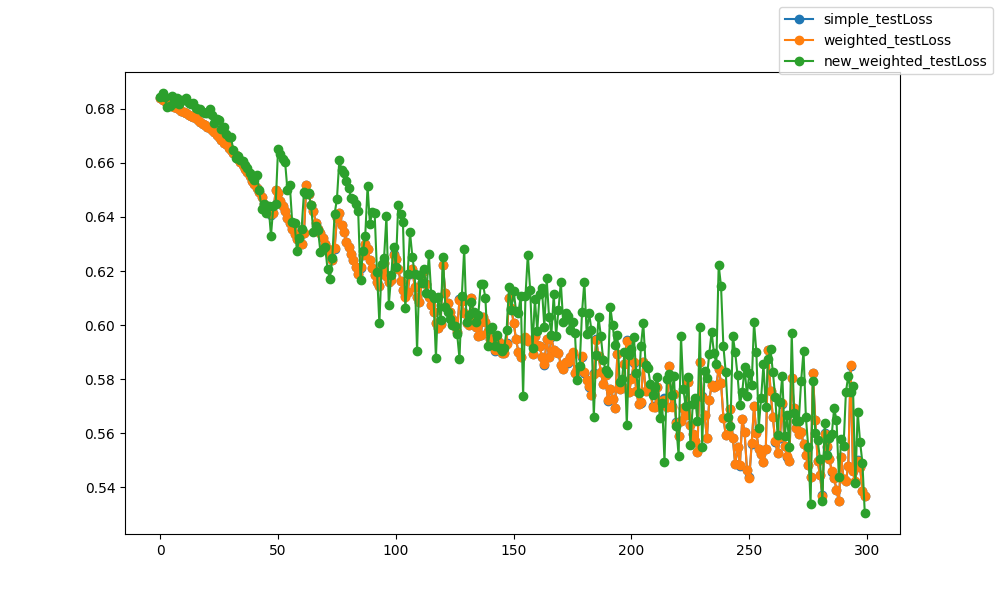

Source data for this figure (header and first rows):
epoch, epoch, simple_testLoss, weighted_testLoss, new_weighted_testLoss
0, 0, 0.684, 0.6839, 0.6845
1, 1, 0.6834, 0.6834, 0.6859
2, 2, 0.6829, 0.6828, 0.6843
3, 3, 0.6824, 0.6824, 0.6805
4, 4, 0.682, 0.682, 0.6809
5, 5, 0.6813, 0.6813, 0.6848
6, 6, 0.6807, 0.6807, 0.6821
7, 7, 0.6804, 0.6804, 0.6839
8, 8, 0.6798, 0.6798, 0.6817
9, 9, 0.6794, 0.6794, 0.6831
10, 10, 0.6789, 0.6789, 0.6834
11, 11, 0.6784, 0.6784, 0.6839
12, 12, 0.6779, 0.6779, 0.682
13, 13, 0.6774, 0.6774, 0.682
14, 14, 0.6769, 0.6769, 0.6821
15, 15, 0.6764, 0.6764, 0.6803
16, 16, 0.6758, 0.6758, 0.6801
17, 17, 0.6752, 0.6752, 0.6798
18, 18, 0.6744, 0.6744, 0.6788
19, 19, 0.674, 0.674, 0.6785
20, 20, 0.6733, 0.6733, 0.6784
21, 21, 0.6727, 0.6727, 0.6798
22, 22, 0.6722, 0.6722, 0.6778
23, 23, 0.6713, 0.6713, 0.6748
24, 24, 0.6704, 0.6704, 0.6761
25, 25, 0.6697, 0.6697, 0.676
26, 26, 0.6686, 0.6685, 0.6726
27, 27, 0.6675, 0.6675, 0.6733
28, 28, 0.6669, 0.6669, 0.6707
29, 29, 0.6656, 0.6656, 0.6696
30, 30, 0.6649, 0.6648, 0.6695
31, 31, 0.6638, 0.6638, 0.6649
32, 32, 0.663, 0.663, 0.6617
33, 33, 0.6613, 0.6613, 0.6624
34, 34, 0.6602, 0.6602, 0.6613
35, 35, 0.6591, 0.6591, 0.6606
36, 36, 0.6577, 0.6577, 0.6594
37, 37, 0.6567, 0.6567, 0.658
38, 38, 0.6551, 0.6551, 0.6563
39, 39, 0.6534, 0.6534, 0.6547
40, 40, 0.6522, 0.6522, 0.6537
41, 41, 0.6508, 0.6508, 0.6554
42, 42, 0.6492, 0.6492, 0.65
43, 43, 0.6475, 0.6475, 0.6431
44, 44, 0.6449, 0.6449, 0.6449
45, 45, 0.6437, 0.6436, 0.6413
46, 46, 0.6423, 0.6422, 0.6439
47, 47, 0.6409, 0.6409, 0.633
48, 48, 0.6414, 0.6415, 0.644
49, 49, 0.6502, 0.6499, 0.6446
50, 50, 0.6489, 0.6489, 0.6651
51, 51, 0.646, 0.646, 0.6631
52, 52, 0.6441, 0.6441, 0.6616
53, 53, 0.642, 0.642, 0.6602
54, 54, 0.6397, 0.6396, 0.6499
55, 55, 0.6378, 0.6378, 0.6518
56, 56, 0.6356, 0.6356, 0.6382
57, 57, 0.6336, 0.6335, 0.6379
58, 58, 0.632, 0.6319, 0.6274
59, 59, 0.6321, 0.6321, 0.6322
... 240 more rows
